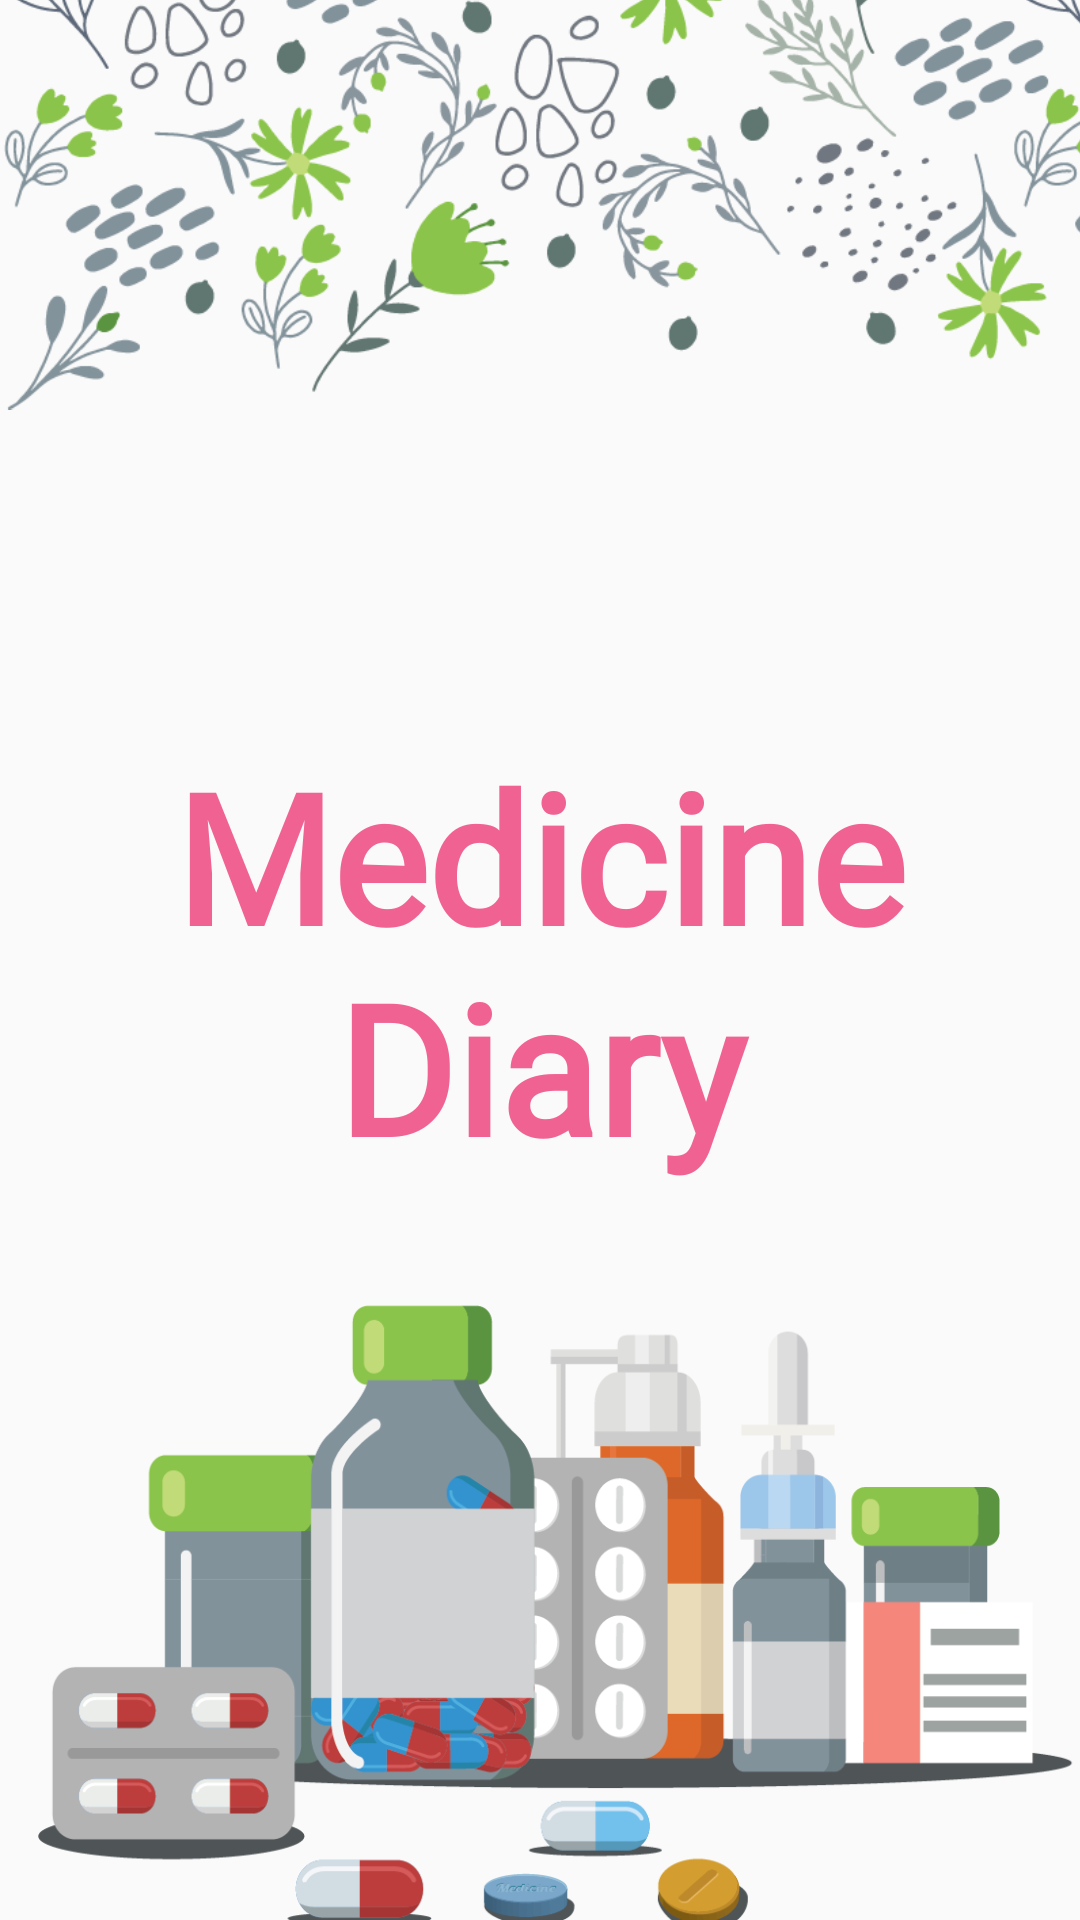

Write the Android layout XML for this screen, with the resource values it uses.
<!-- AndroidManifest.xml: application theme AppTheme -->
<!-- res/layout/activity_splash_screen.xml -->
<?xml version="1.0" encoding="utf-8"?>
<androidx.constraintlayout.widget.ConstraintLayout xmlns:android="http://schemas.android.com/apk/res/android"
    xmlns:app="http://schemas.android.com/apk/res-auto"
    xmlns:tools="http://schemas.android.com/tools"
    android:layout_width="match_parent"
    android:layout_height="match_parent"
    tools:context=".MainActivity">

    <TextView
        android:id="@+id/textView"
        android:layout_width="252dp"
        android:layout_height="237dp"
        android:fontFamily="@font/sofia"
        android:gravity="center"
        android:text="@string/splash_name"
        android:textColor="@color/secondaryColor"
        android:textSize="60sp"
        android:textStyle="bold"
        app:layout_constraintBottom_toBottomOf="parent"
        app:layout_constraintLeft_toLeftOf="parent"
        app:layout_constraintRight_toRightOf="parent"
        app:layout_constraintTop_toTopOf="parent" />

    <ImageView
        android:id="@+id/imageView"
        android:layout_width="391dp"
        android:layout_height="217dp"
        android:layout_marginStart="16dp"
        android:layout_marginTop="16dp"
        android:layout_marginEnd="16dp"
        android:layout_marginBottom="16dp"
        app:layout_constraintBottom_toBottomOf="parent"
        app:layout_constraintEnd_toEndOf="parent"
        app:layout_constraintHorizontal_bias="0.493"
        app:layout_constraintStart_toStartOf="parent"
        app:layout_constraintTop_toBottomOf="@+id/textView"
        app:srcCompat="@drawable/splash_medicines" />

    <ImageView
        android:id="@+id/imageView2"
        android:layout_width="410dp"
        android:layout_height="289dp"
        android:layout_marginBottom="64dp"
        app:layout_constraintBottom_toTopOf="@+id/textView"
        app:layout_constraintEnd_toEndOf="parent"
        app:layout_constraintHorizontal_bias="0.0"
        app:layout_constraintStart_toStartOf="parent"
        app:layout_constraintTop_toTopOf="parent"
        app:layout_constraintVertical_bias="1.0"
        app:srcCompat="@drawable/splash_top" />

</androidx.constraintlayout.widget.ConstraintLayout>
<!-- resources referenced by this layout -->
<resources>
  <color name="secondaryColor">#f06292</color>
  <!-- drawable splash_medicines: png bitmap (drawable, 59133 bytes) -->
  <!-- drawable splash_top: png bitmap (drawable, 112519 bytes) -->
  <string name="splash_name">Medicine\nDiary</string>
  <style name="AppTheme" parent="Theme.AppCompat.Light.NoActionBar">
          
          <item name="colorPrimary">@color/primaryColor</item>
          <item name="colorPrimaryDark">@color/primaryDarkColor</item>
          <item name="colorPrimaryVariant">@color/primaryLightColor</item>
          <item name="colorOnPrimary">@color/primaryTextColor</item>
          <item name="colorSecondary">@color/secondaryColor</item>
          <item name="colorSecondaryVariant">@color/secondaryDarkColor</item>
          <item name="colorOnSecondary">@color/secondaryTextColor</item>
      </style>
  <color name="primaryColor">#8bc34a</color>
  <color name="primaryDarkColor">#5a9216</color>
  <color name="primaryLightColor">#bef67a</color>
  <color name="primaryTextColor">#000000</color>
  <color name="secondaryDarkColor">#ba2d65</color>
  <color name="secondaryTextColor">#000000</color>
</resources>
